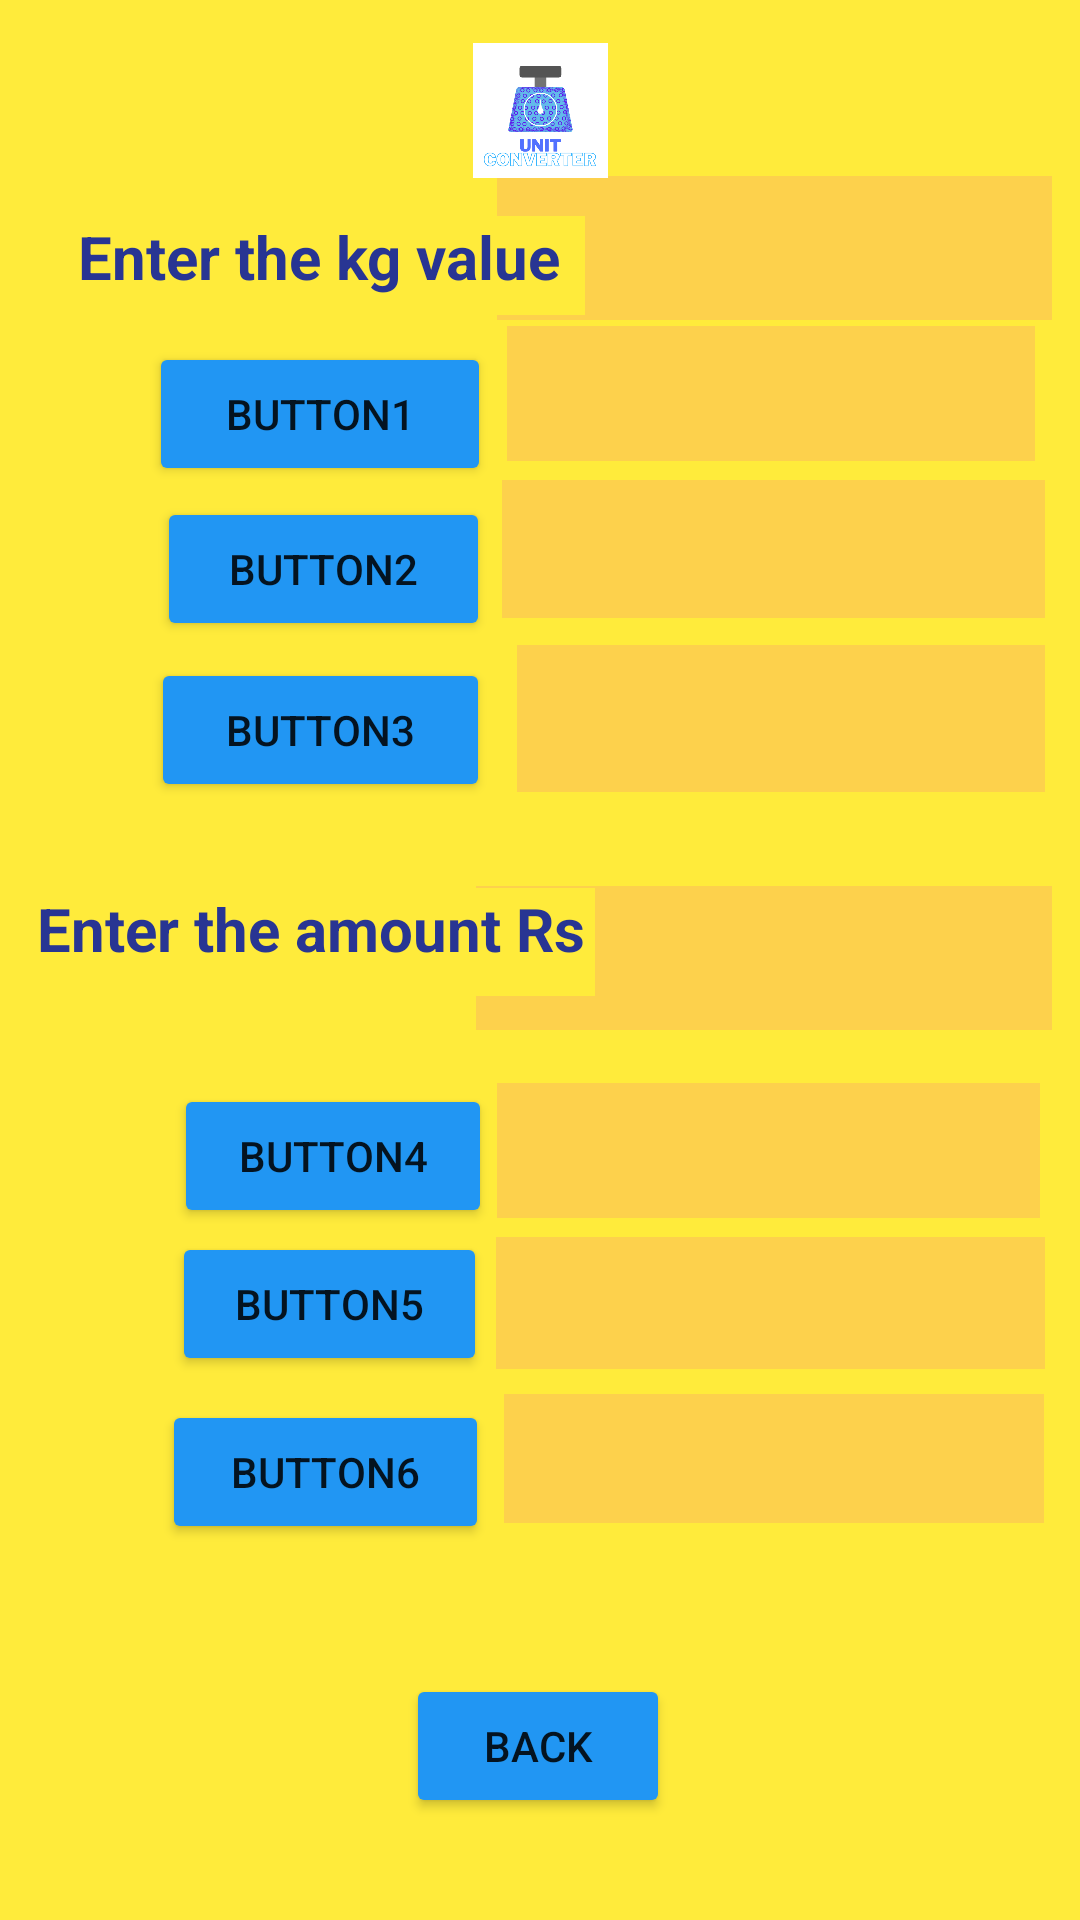

Produce the Android XML layout that renders to this screen, including the resource entries it uses.
<!-- AndroidManifest.xml: application theme Theme.UnConverter -->
<!-- res/layout/activity_page2.xml -->
<?xml version="1.0" encoding="utf-8"?>
<androidx.constraintlayout.widget.ConstraintLayout xmlns:android="http://schemas.android.com/apk/res/android"
    xmlns:app="http://schemas.android.com/apk/res-auto"
    xmlns:tools="http://schemas.android.com/tools"
    android:layout_width="match_parent"
    android:layout_height="match_parent"
    android:background="#FFEB3B"
    tools:context=".Page2">

    <TextView
        android:id="@+id/button6text"
        android:layout_width="180dp"
        android:layout_height="43dp"
        android:layout_marginBottom="8dp"
        android:background="#FDD14C"
        android:textColor="#3F51B5"
        android:textSize="14sp"
        android:textStyle="bold"
        app:autoSizeTextType="none"
        app:layout_constraintBottom_toBottomOf="parent"
        app:layout_constraintEnd_toEndOf="parent"
        app:layout_constraintHorizontal_bias="0.933"
        app:layout_constraintStart_toStartOf="parent"
        app:layout_constraintTop_toTopOf="parent"
        app:layout_constraintVertical_bias="0.789" />

    <TextView
        android:id="@+id/button5text"
        android:layout_width="183dp"
        android:layout_height="44dp"
        android:layout_marginBottom="8dp"
        android:background="#FDD14C"
        android:textColor="#3F51B5"
        android:textSize="14sp"
        android:textStyle="bold"
        app:autoSizeTextType="none"
        app:layout_constraintBottom_toBottomOf="parent"
        app:layout_constraintEnd_toEndOf="parent"
        app:layout_constraintHorizontal_bias="0.934"
        app:layout_constraintStart_toStartOf="parent"
        app:layout_constraintTop_toTopOf="parent"
        app:layout_constraintVertical_bias="0.701" />

    <Button
        android:id="@+id/button6"
        android:layout_width="109dp"
        android:layout_height="48dp"
        android:layout_marginTop="44dp"
        android:text="button6"
        app:backgroundTint="#2196F3"
        app:layout_constraintBottom_toBottomOf="parent"
        app:layout_constraintEnd_toEndOf="parent"
        app:layout_constraintHorizontal_bias="0.215"
        app:layout_constraintStart_toStartOf="parent"
        app:layout_constraintTop_toTopOf="parent"
        app:layout_constraintVertical_bias="0.771" />

    <Button
        android:id="@+id/button5"
        android:layout_width="105dp"
        android:layout_height="48dp"
        android:layout_marginTop="44dp"
        android:text="button5"
        app:backgroundTint="#2196F3"
        app:layout_constraintBottom_toBottomOf="parent"
        app:layout_constraintEnd_toEndOf="parent"
        app:layout_constraintHorizontal_bias="0.225"
        app:layout_constraintStart_toStartOf="parent"
        app:layout_constraintTop_toTopOf="parent"
        app:layout_constraintVertical_bias="0.669" />

    <Button
        android:id="@+id/button4"
        android:layout_width="106dp"
        android:layout_height="48dp"
        android:layout_marginTop="44dp"
        android:text="button4"
        app:backgroundTint="#2196F3"
        app:layout_constraintBottom_toBottomOf="parent"
        app:layout_constraintEnd_toEndOf="parent"
        app:layout_constraintHorizontal_bias="0.229"
        app:layout_constraintStart_toStartOf="parent"
        app:layout_constraintTop_toTopOf="parent"
        app:layout_constraintVertical_bias="0.579" />

    <TextView
        android:id="@+id/button4text"
        android:layout_width="181dp"
        android:layout_height="45dp"
        android:layout_marginBottom="8dp"
        android:background="#FDD14C"
        android:textColor="#3F51B5"
        android:textSize="14sp"
        android:textStyle="bold"
        app:autoSizeTextType="none"
        app:layout_constraintBottom_toBottomOf="parent"
        app:layout_constraintEnd_toEndOf="parent"
        app:layout_constraintHorizontal_bias="0.926"
        app:layout_constraintStart_toStartOf="parent"
        app:layout_constraintTop_toTopOf="parent"
        app:layout_constraintVertical_bias="0.615" />

    <EditText
        android:id="@+id/editText3"
        android:layout_width="192dp"
        android:layout_height="48dp"
        android:autofillHints=""
        android:background="#FDD14C"
        android:ems="10"
        android:inputType="number"
        android:minHeight="48dp"
        app:layout_constraintBottom_toBottomOf="parent"
        app:layout_constraintEnd_toEndOf="parent"
        app:layout_constraintHorizontal_bias="0.945"
        app:layout_constraintStart_toStartOf="parent"
        app:layout_constraintTop_toTopOf="parent"
        app:layout_constraintVertical_bias="0.499"
        tools:ignore="SpeakableTextPresentCheck" />

    <TextView
        android:id="@+id/button3text"
        android:layout_width="176dp"
        android:layout_height="49dp"
        android:layout_marginBottom="8dp"
        android:background="#FDD14C"
        android:textColor="#3F51B5"
        android:textSize="14sp"
        android:textStyle="bold"
        app:autoSizeTextType="none"
        app:layout_constraintBottom_toBottomOf="parent"
        app:layout_constraintEnd_toEndOf="parent"
        app:layout_constraintHorizontal_bias="0.936"
        app:layout_constraintStart_toStartOf="parent"
        app:layout_constraintTop_toTopOf="parent"
        app:layout_constraintVertical_bias="0.369" />

    <Button
        android:id="@+id/button2"
        android:layout_width="111dp"
        android:layout_height="48dp"
        android:layout_marginTop="44dp"
        android:text="button2"
        app:backgroundTint="#2196F3"
        app:layout_constraintBottom_toBottomOf="parent"
        app:layout_constraintEnd_toEndOf="parent"
        app:layout_constraintHorizontal_bias="0.21"
        app:layout_constraintStart_toStartOf="parent"
        app:layout_constraintTop_toTopOf="parent"
        app:layout_constraintVertical_bias="0.222" />

    <TextView
        android:id="@+id/button2text"
        android:layout_width="181dp"
        android:layout_height="46dp"
        android:layout_marginBottom="8dp"
        android:background="#FDD14C"
        android:textColor="#3F51B5"
        android:textSize="14sp"
        android:textStyle="bold"
        app:autoSizeTextType="none"
        app:layout_constraintBottom_toBottomOf="parent"
        app:layout_constraintEnd_toEndOf="parent"
        app:layout_constraintHorizontal_bias="0.935"
        app:layout_constraintStart_toStartOf="parent"
        app:layout_constraintTop_toTopOf="parent"
        app:layout_constraintVertical_bias="0.273" />

    <EditText
        android:id="@+id/editText5"
        android:layout_width="185dp"
        android:layout_height="48dp"
        android:autofillHints=""
        android:background="#FDD14C"
        android:ems="10"
        android:inputType="number"
        android:minHeight="48dp"
        app:layout_constraintBottom_toBottomOf="parent"
        app:layout_constraintEnd_toEndOf="parent"
        app:layout_constraintHorizontal_bias="0.946"
        app:layout_constraintStart_toStartOf="parent"
        app:layout_constraintTop_toTopOf="parent"
        app:layout_constraintVertical_bias="0.099"
        tools:ignore="SpeakableTextPresentCheck" />

    <Button
        android:id="@+id/button1"
        android:layout_width="114dp"
        android:layout_height="48dp"
        android:layout_marginTop="44dp"
        android:text="button1"
        app:backgroundTint="#2196F3"
        app:layout_constraintBottom_toBottomOf="parent"
        app:layout_constraintEnd_toEndOf="parent"
        app:layout_constraintHorizontal_bias="0.202"
        app:layout_constraintStart_toStartOf="parent"
        app:layout_constraintTop_toTopOf="parent"
        app:layout_constraintVertical_bias="0.128" />

    <Button
        android:id="@+id/button3"
        android:layout_width="113dp"
        android:layout_height="48dp"
        android:layout_marginTop="44dp"
        android:text="button3"
        app:backgroundTint="#2196F3"
        app:layout_constraintBottom_toBottomOf="parent"
        app:layout_constraintEnd_toEndOf="parent"
        app:layout_constraintHorizontal_bias="0.204"
        app:layout_constraintStart_toStartOf="parent"
        app:layout_constraintTop_toTopOf="parent"
        app:layout_constraintVertical_bias="0.32" />

    <TextView
        android:id="@+id/button1text"
        android:layout_width="176dp"
        android:layout_height="45dp"
        android:layout_marginBottom="8dp"
        android:background="#FDD14C"
        android:textColor="#3F51B5"
        android:textSize="14sp"
        android:textStyle="bold"
        app:autoSizeTextType="none"
        app:layout_constraintBottom_toBottomOf="parent"
        app:layout_constraintEnd_toEndOf="parent"
        app:layout_constraintHorizontal_bias="0.919"
        app:layout_constraintStart_toStartOf="parent"
        app:layout_constraintTop_toTopOf="parent"
        app:layout_constraintVertical_bias="0.185" />

    <TextView
        android:id="@+id/textView4"
        android:layout_width="169dp"
        android:layout_height="33dp"
        android:layout_marginTop="72dp"
        android:background="#FFEB3B"
        android:text="Enter the kg value"
        android:textColor="#283593"
        android:textSize="20sp"
        android:textStyle="bold"
        app:layout_constraintBottom_toTopOf="@+id/button1"
        app:layout_constraintEnd_toEndOf="parent"
        app:layout_constraintHorizontal_bias="0.136"
        app:layout_constraintStart_toStartOf="parent"
        app:layout_constraintTop_toTopOf="parent"
        app:layout_constraintVertical_bias="0.0" />

    <TextView
        android:id="@+id/textView6"
        android:layout_width="186dp"
        android:layout_height="36dp"
        android:background="#FFEB3B"
        android:text="Enter the amount Rs"
        android:textColor="#283593"
        android:textSize="20sp"
        android:textStyle="bold"
        app:layout_constraintBottom_toBottomOf="parent"
        app:layout_constraintEnd_toEndOf="parent"
        app:layout_constraintHorizontal_bias="0.071"
        app:layout_constraintStart_toStartOf="parent"
        app:layout_constraintTop_toTopOf="parent"
        app:layout_constraintVertical_bias="0.49" />

    <ImageView
        android:id="@+id/imageView2"
        android:layout_width="57dp"
        android:layout_height="45dp"
        app:layout_constraintBottom_toBottomOf="parent"
        app:layout_constraintEnd_toEndOf="parent"
        app:layout_constraintHorizontal_bias="0.501"
        app:layout_constraintStart_toStartOf="parent"
        app:layout_constraintTop_toTopOf="parent"
        app:layout_constraintVertical_bias="0.024"
        app:srcCompat="@drawable/converter" />

    <Button
        android:id="@+id/btnback"
        android:layout_width="wrap_content"
        android:layout_height="wrap_content"
        android:text="Back"
        app:backgroundTint="#2196F3"
        app:layout_constraintBottom_toBottomOf="parent"
        app:layout_constraintEnd_toEndOf="parent"
        app:layout_constraintHorizontal_bias="0.498"
        app:layout_constraintStart_toStartOf="parent"
        app:layout_constraintTop_toBottomOf="@+id/imageView2"
        app:layout_constraintVertical_bias="0.936"
        android:onClick="btnchange"/>
</androidx.constraintlayout.widget.ConstraintLayout>
<!-- resources referenced by this layout -->
<resources>
  <!-- drawable converter: png bitmap (drawable-v24, 53584 bytes) -->
  <style name="Theme.UnConverter" parent="Theme.MaterialComponents.DayNight.DarkActionBar">
          
          <item name="colorPrimary">@color/purple_500</item>
          <item name="colorPrimaryVariant">@color/purple_700</item>
          <item name="colorOnPrimary">@color/white</item>
          
          <item name="colorSecondary">@color/teal_200</item>
          <item name="colorSecondaryVariant">@color/teal_700</item>
          <item name="colorOnSecondary">@color/black</item>
          
          <item name="android:statusBarColor" tools:targetApi="21">?attr/colorPrimaryVariant</item>
          
      </style>
  <!-- not gathered from this repository: default colours our renderer supplied (Android Studio template values) -->
  <color name="purple_500">#FF6200EE</color>
  <color name="purple_700">#FF3700B3</color>
  <color name="teal_200">#FF03DAC5</color>
  <color name="teal_700">#FF018786</color>
  <color name="black">#FF000000</color>
  <color name="white">#FFFFFFFF</color>
</resources>
